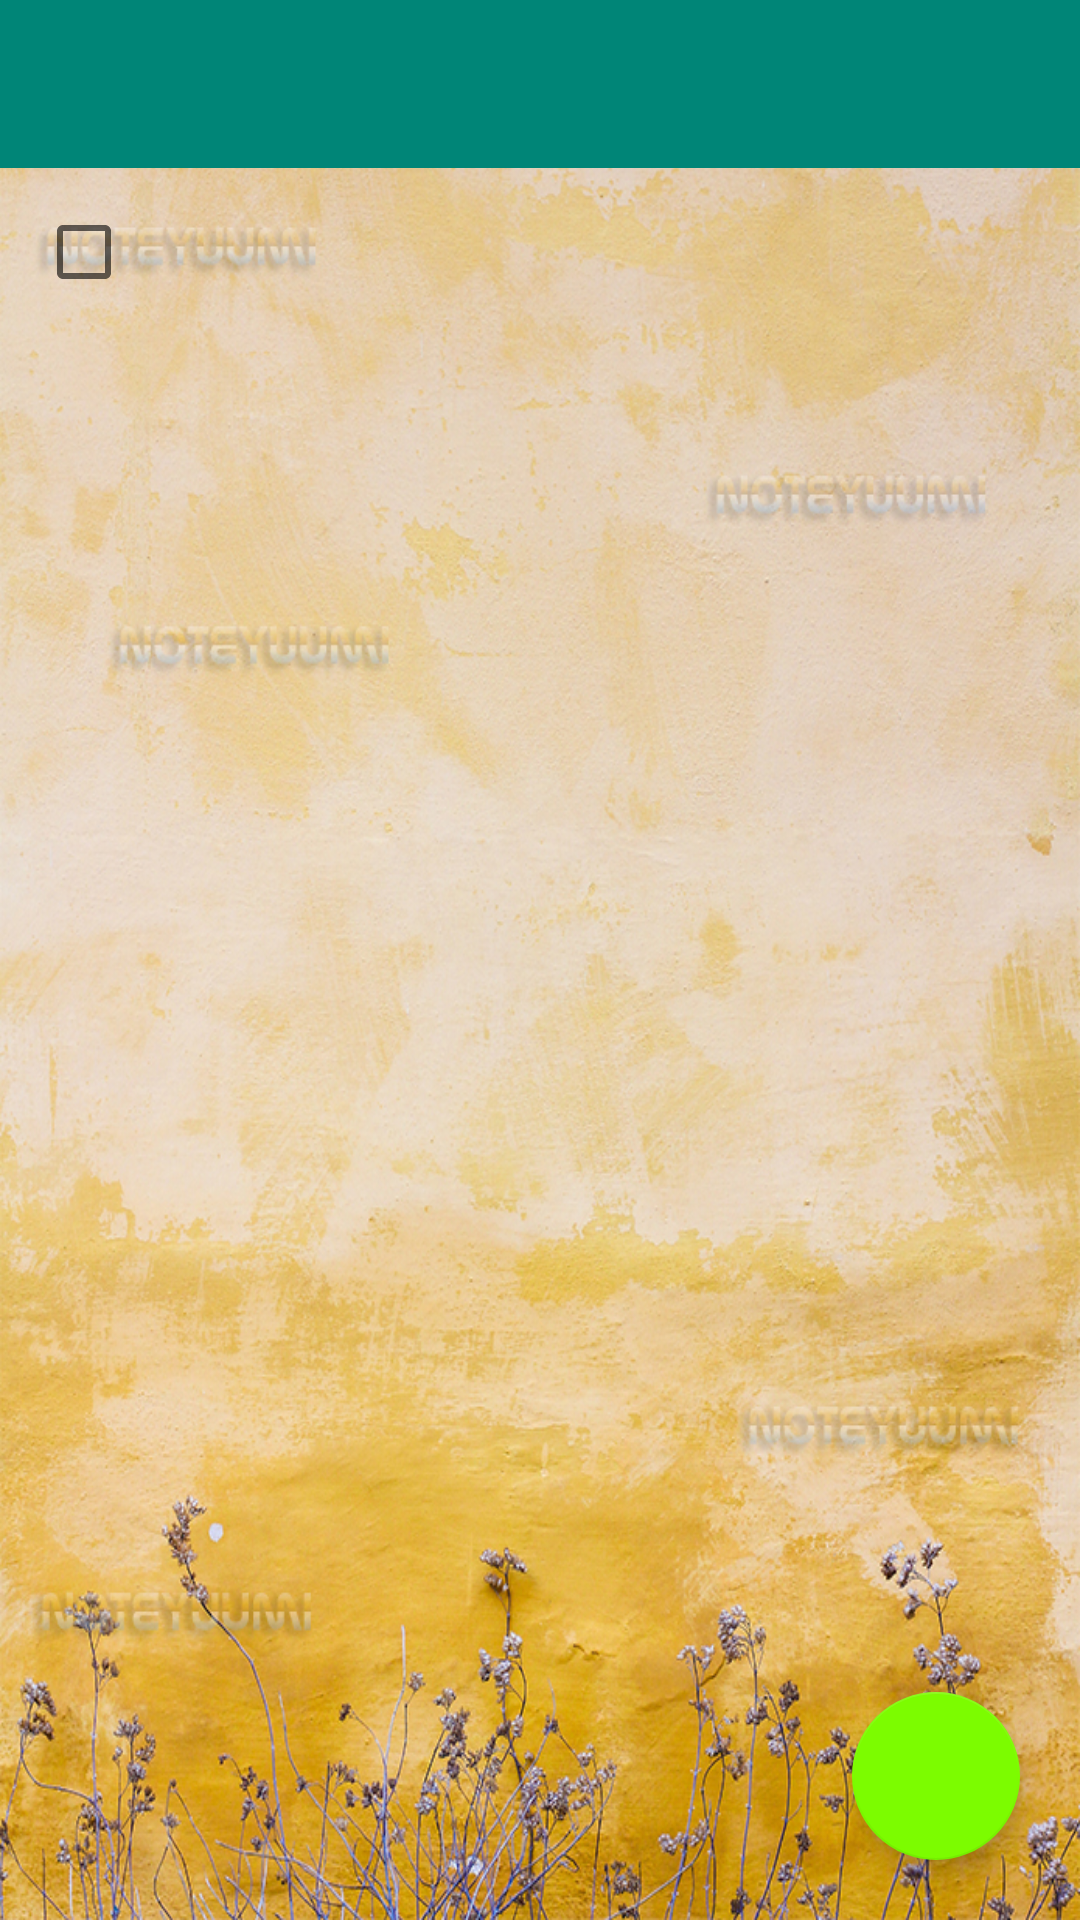

Reconstruct the res/layout file that produces this screen, plus the resources it refers to.
<!-- AndroidManifest.xml: application theme Theme.NoteYuumi -->
<!-- res/layout/activity_note_detail.xml -->
<?xml version="1.0" encoding="utf-8"?>
<RelativeLayout xmlns:android="http://schemas.android.com/apk/res/android"
    xmlns:app="http://schemas.android.com/apk/res-auto"
    xmlns:tools="http://schemas.android.com/tools"
    android:layout_width="match_parent"
    android:layout_height="match_parent"
    android:orientation="vertical"
    tools:context=".notedetail.NoteDetailActivity"
    android:background="@drawable/notedetail"
    android:id="@+id/noteDetai">

    <androidx.appcompat.widget.Toolbar
        android:id="@+id/toolbarNoteDetail"
        android:background="@color/colorPrimary"
        android:layout_width="match_parent"
        android:layout_height="?attr/actionBarSize">
    </androidx.appcompat.widget.Toolbar>

    <LinearLayout
        android:id="@+id/linearNoteEdit"
        android:layout_width="match_parent"
        android:layout_height="wrap_content"
        android:layout_below="@+id/toolbarNoteDetail"
        android:orientation="horizontal"
        android:padding="12dp">

        <CheckBox
            android:id="@+id/cbNoteDetail"
            android:layout_width="wrap_content"
            android:layout_height="wrap_content" />

        <TextView
            android:id="@+id/tvNoteTitle"
            android:layout_width="wrap_content"
            android:layout_height="wrap_content"
            android:layout_marginLeft="10dp"
            android:textSize="19sp"
            android:textStyle="bold" />
    </LinearLayout>

    <com.google.android.material.floatingactionbutton.FloatingActionButton
        android:id="@+id/fabEditNote"
        android:src="@drawable/ic_edit"
        android:layout_width="wrap_content"
        android:layout_height="wrap_content"
        android:layout_alignParentBottom="true"
        android:layout_alignParentRight="true"
        android:layout_margin="20dp"/>
</RelativeLayout>
<!-- resources referenced by this layout -->
<resources>
  <color name="colorPrimary">#008577</color>
  <!-- drawable notedetail: jpg bitmap (drawable, 766516 bytes) -->
  <style name="Theme.NoteYuumi" parent="Theme.AppCompat.Light.NoActionBar">
          <item name="colorPrimary">@color/colorPrimary</item>
          <item name="colorPrimaryDark">@color/colorPrimaryDark</item>
          <item name="colorAccent">@color/colorAccent</item>
      </style>
  <color name="colorPrimaryDark">#00574B</color>
  <color name="colorAccent">#7CFC00</color>
</resources>
